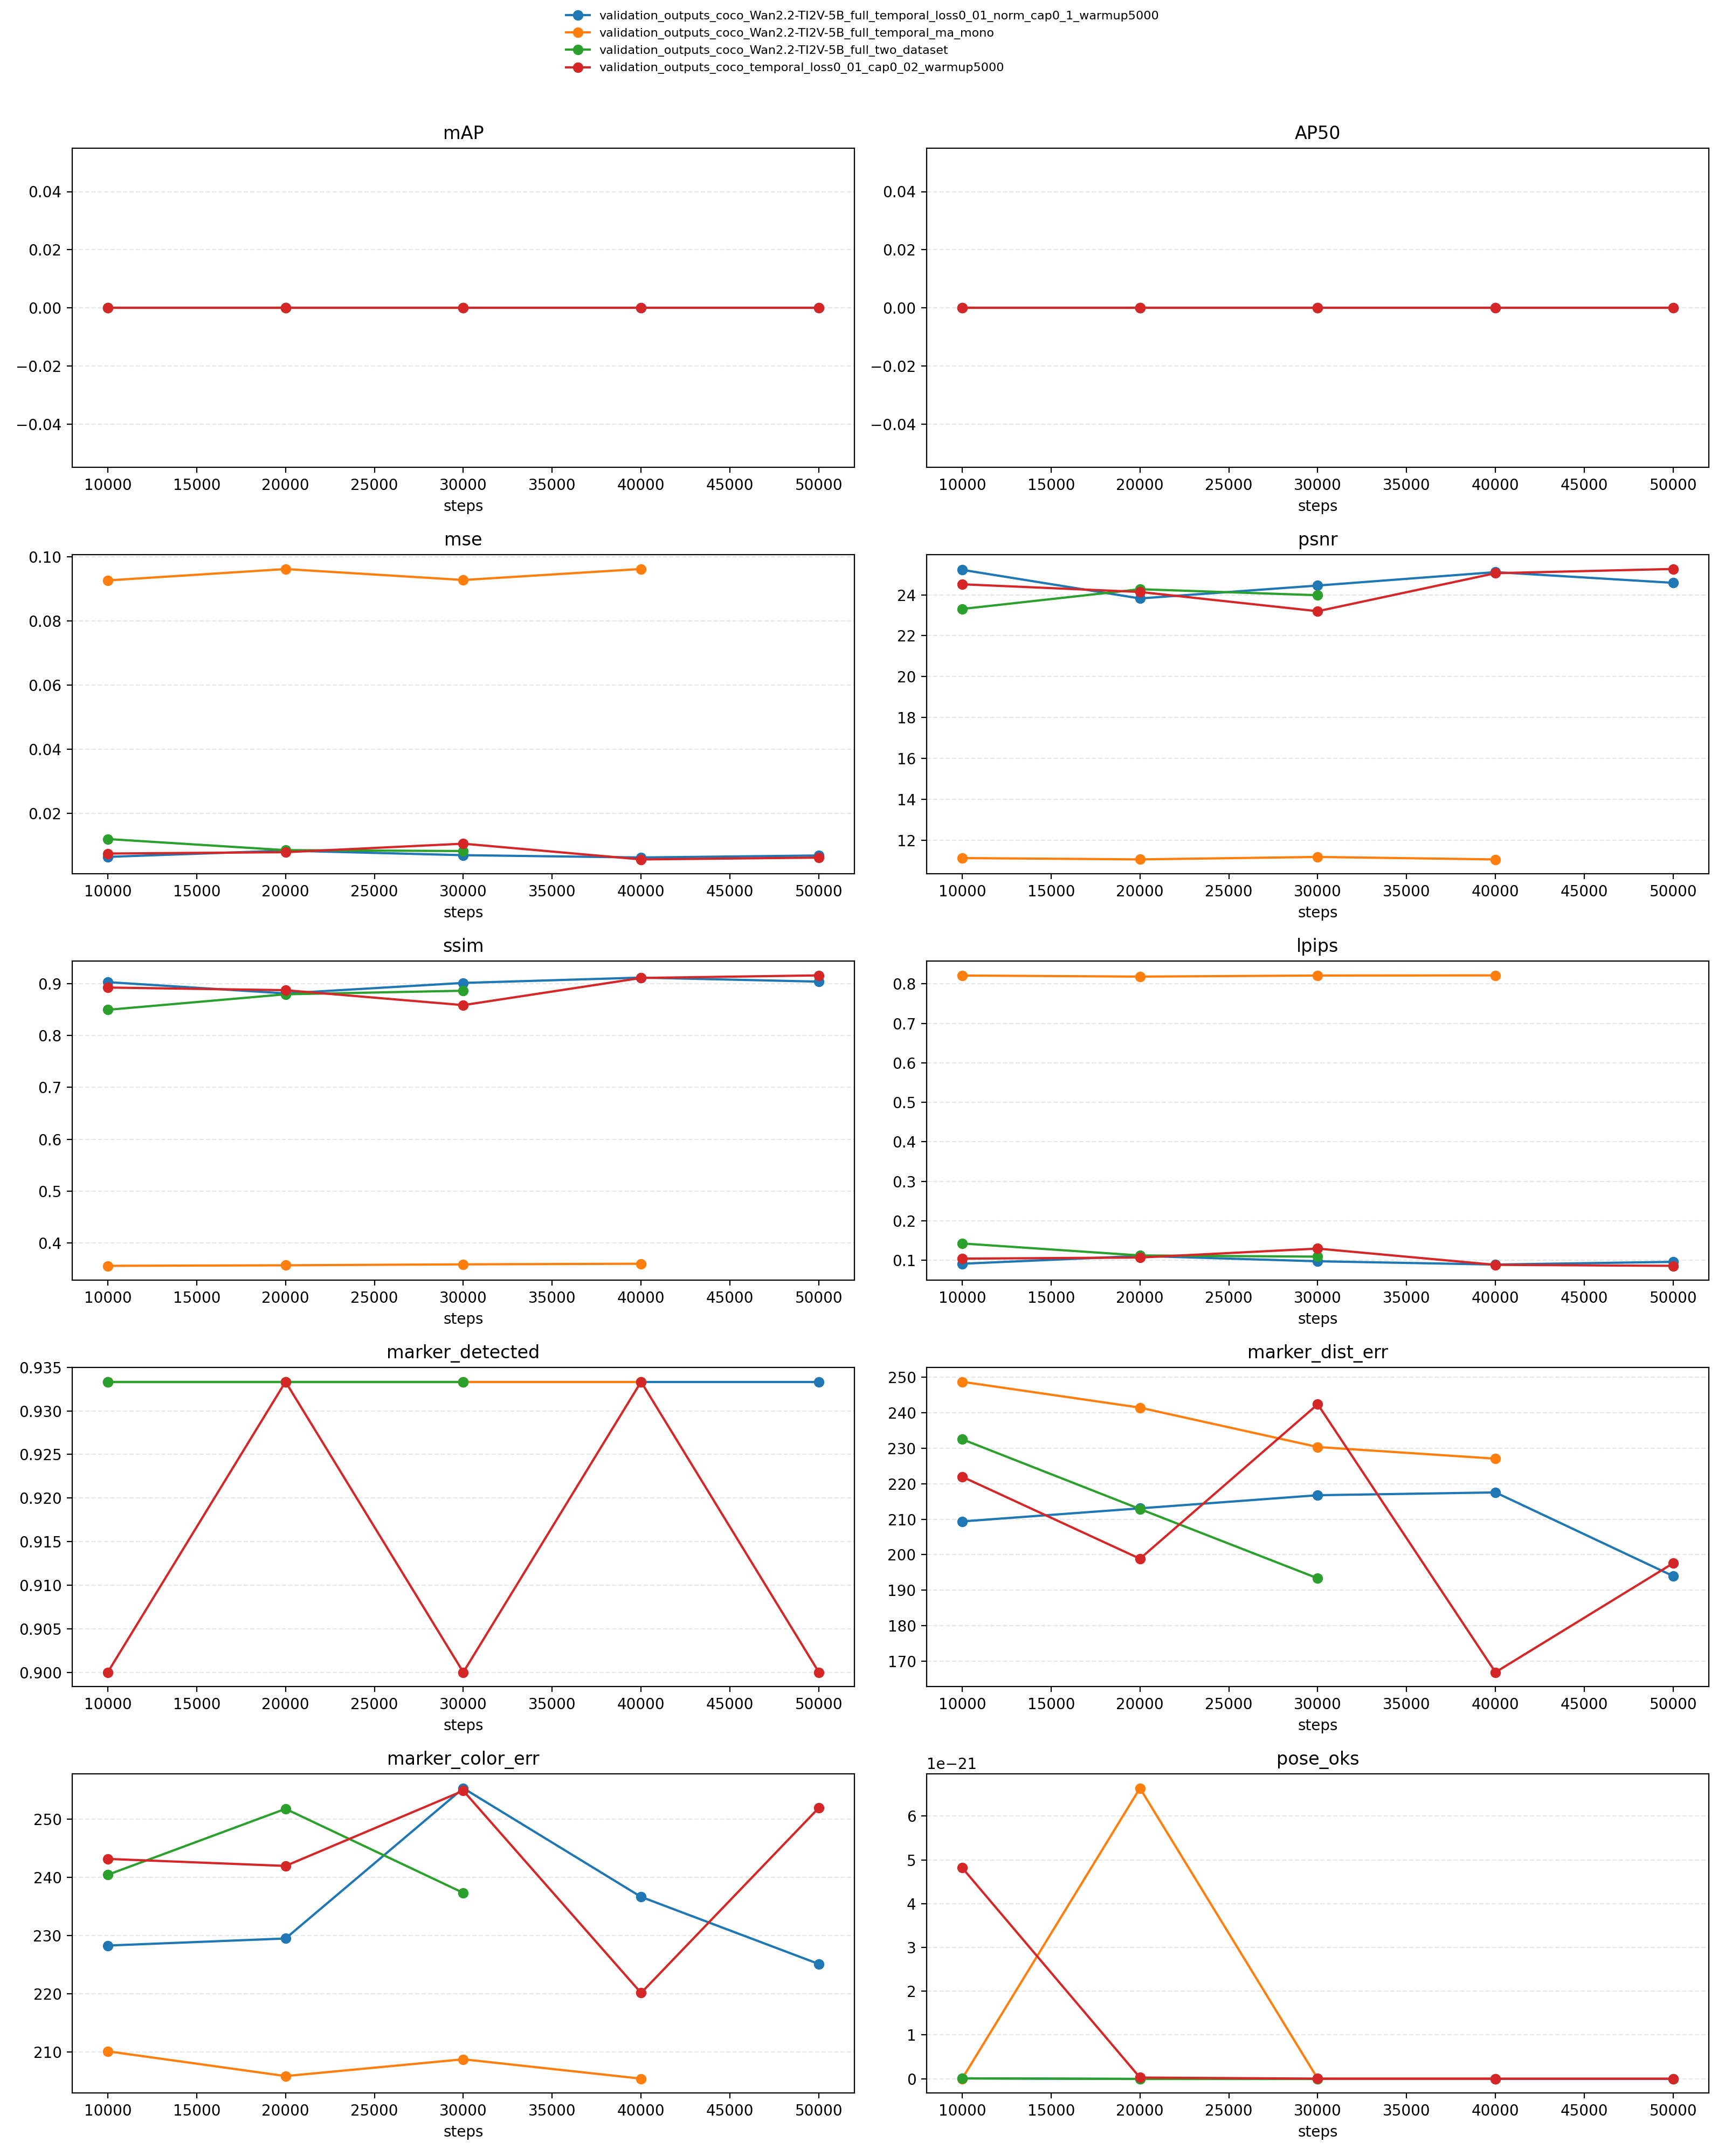

The data file committed next to this chart (first rows):
name, mAP, AP50, mse, psnr, ssim, lpips, marker_detected, marker_dist_err, marker_color_err, pose_oks
validation_outputs_coco_Wan2.2-TI2V-5B_f…, 0.0, 0.0, 0.006361, 25.22, 0.9028, 0.09149, 0.9333, 209.4, 228.3, 1.0539298182358004e-34
validation_outputs_coco_Wan2.2-TI2V-5B_f…, 0.0, 0.0, 0.008317, 23.82, 0.8812, 0.1112, 0.9333, 213.1, 229.5, 2.6241413130921377e-40
validation_outputs_coco_Wan2.2-TI2V-5B_f…, 0.0, 0.0, 0.006889, 24.45, 0.9014, 0.09775, 0.9333, 216.7, 255.4, 3.395890480127431e-37
validation_outputs_coco_Wan2.2-TI2V-5B_f…, 0.0, 0.0, 0.006171, 25.11, 0.9116, 0.08941, 0.9333, 217.5, 236.7, 7.177988461721655e-39
validation_outputs_coco_Wan2.2-TI2V-5B_f…, 0.0, 0.0, 0.006789, 24.58, 0.9038, 0.09629, 0.9333, 194, 225.1, 4.750352767679706e-40
validation_outputs_coco_Wan2.2-TI2V-5B_f…, , , 0.09262, 11.13, 0.3559, 0.8211, 0.9333, 248.7, 210.1, 0.0
validation_outputs_coco_Wan2.2-TI2V-5B_f…, 0.0, 0.0, 0.09616, 11.06, 0.357, 0.8183, 0.9333, 241.4, 205.9, 6.6373746526974684e-21
validation_outputs_coco_Wan2.2-TI2V-5B_f…, , , 0.09275, 11.18, 0.3588, 0.8211, 0.9333, 230.3, 208.7, 0.0
validation_outputs_coco_Wan2.2-TI2V-5B_f…, , , 0.09618, 11.06, 0.36, 0.8214, 0.9333, 227, 205.4, 0.0
validation_outputs_coco_Wan2.2-TI2V-5B_f…, 0.0, 0.0, 0.01193, 23.31, 0.8495, 0.1428, 0.9333, 232.5, 240.5, 2.1666786251645345e-29
validation_outputs_coco_Wan2.2-TI2V-5B_f…, 0.0, 0.0, 0.008461, 24.27, 0.8794, 0.1125, 0.9333, 212.9, 251.8, 6.391917407413484e-42
validation_outputs_coco_Wan2.2-TI2V-5B_f…, 0.0, 0.0, 0.008182, 23.98, 0.8863, 0.1094, 0.9333, 193.4, 237.4, 1.3618923687218997e-42
validation_outputs_coco_temporal_loss0_0…, 0.0, 0.0, 0.007399, 24.51, 0.8924, 0.1044, 0.9, 221.9, 243.2, 4.819158595149296e-21
validation_outputs_coco_temporal_loss0_0…, 0.0, 0.0, 0.007821, 24.14, 0.8873, 0.1072, 0.9333, 198.9, 242, 2.492562095144379e-23
validation_outputs_coco_temporal_loss0_0…, 0.0, 0.0, 0.01047, 23.2, 0.8585, 0.1298, 0.9, 242.3, 254.9, 6.881331459133744e-31
validation_outputs_coco_temporal_loss0_0…, 0.0, 0.0, 0.005561, 25.06, 0.9109, 0.0887, 0.9333, 166.9, 220.2, 4.920654644397858e-40
validation_outputs_coco_temporal_loss0_0…, 0.0, 0.0, 0.006135, 25.26, 0.9159, 0.08617, 0.9, 197.6, 252, 2.8084420757656464e-37
